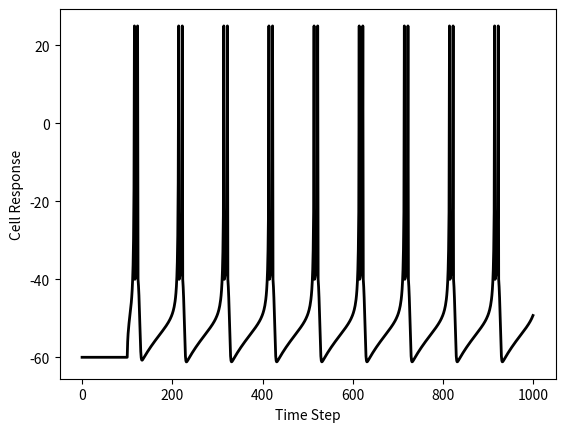

Write the Python code that produced this figure.
import numpy as np
import matplotlib.pyplot as plt


# Define the cell types
def RScell():		
	C=100
	vr=-60
	vt=-40
	k=0.7
	a=0.03
	b=-2
	c=-50
	d=100
	vpeak=35
	return a, b, c, d, vr, vt, vpeak, k, C

def IBcell():		
	C=150
	vr=-75
	vt=-45
	k=1.2
	a=0.01
	b=5
	c=-56
	d=130
	vpeak=50
	return a, b, c, d, vr, vt, vpeak, k, C

def Ccell():		
	C=50
	vr=-60
	vt=-40
	k=1.5
	a=0.03
	b=1
	c=-40
	d=150
	vpeak=25
	return a, b, c, d, vr, vt, vpeak, k, C


celltype = 'C' #'RS', 'IB', 'C'
# Set up the simulation
T=1000
tau=1
n=int(np.round(T/tau))

v=np.ones((1,n))
u=0*v

# Set up the stimulation
stimVal = 200 #70, 500, 200
I = np.concatenate((np.zeros((1,int(0.1*n))),stimVal*np.ones((1,int(0.9*n)))), axis=1)

# TO DO: Add code here to check which celltype is 
#        requested and call the right function. See
#        the lab manual for hints. Right now, as a 
#        placeholder, we call the one cell that is
#        already defined:


if celltype == 'RS':
    a, b, c, d, vr, vt, vpeak, k, C = RScell()
elif celltype == 'IB':
    a, b, c, d, vr, vt, vpeak, k, C = IBcell()
elif celltype == 'C':
    a, b, c, d, vr, vt, vpeak, k, C = Ccell()
else:
    print("The answer is no")
    
a, b, c, d, vr, vt, vpeak, k, C

   

# initialize the output vector to the resting membrane potential
v = vr*v 

# Run the simulation
for i in range(0,n-1):
	v[0,i+1]=v[0,i]+tau*(k*(v[0,i]-vr)*(v[0,i]-vt)-u[0,i]+I[0,i])/C
	u[0,i+1]=u[0,i]+tau*a*(b*(v[0,i]-vr)-u[0,i])
	if v[0,i+1]>=vpeak:
		v[0,i]=vpeak
		v[0,i+1]=c
		u[0,i+1]=u[0,i+1]+d


# Plot the results
fig = plt.figure()
plt.plot(tau*np.arange(0,n),v.transpose(), linewidth=2, color='k', linestyle='-')
plt.xlabel('Time Step')
plt.ylabel('Cell Response')
plt.show()
